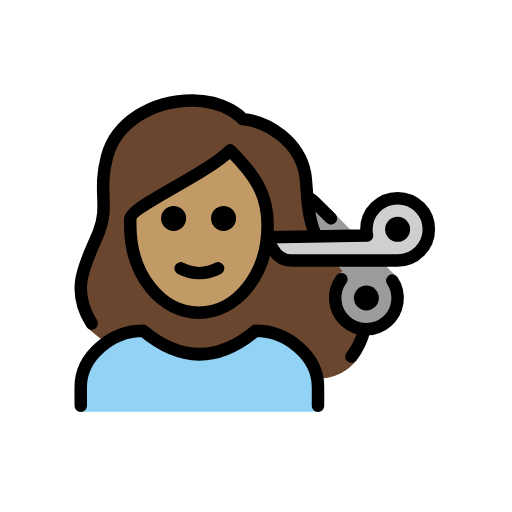
t = 0.00 s
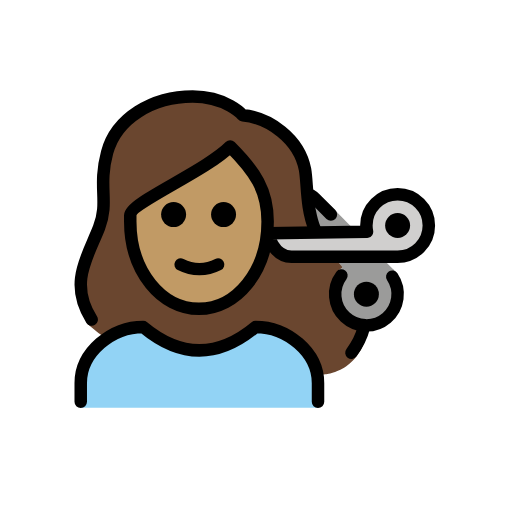
t = 0.79 s
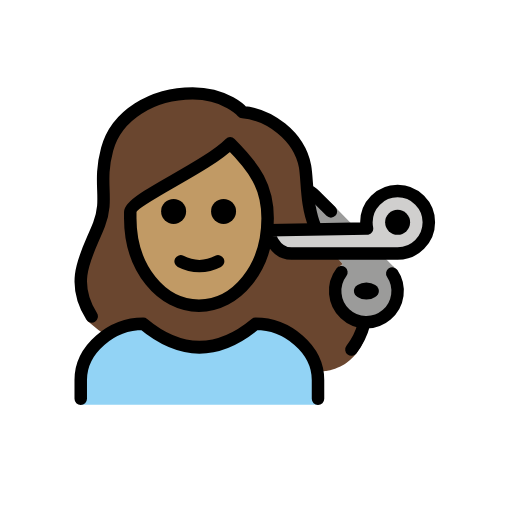
t = 1.43 s
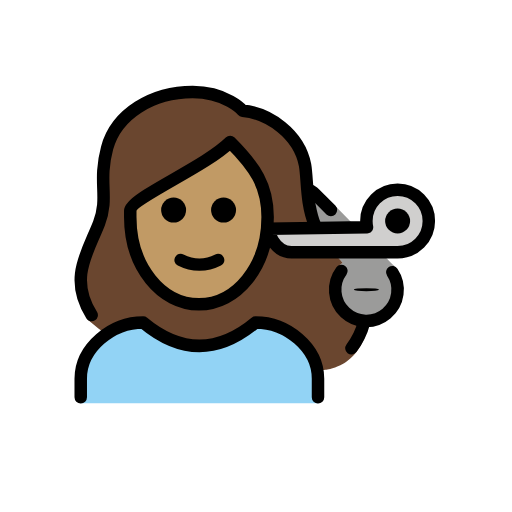
t = 2.10 s
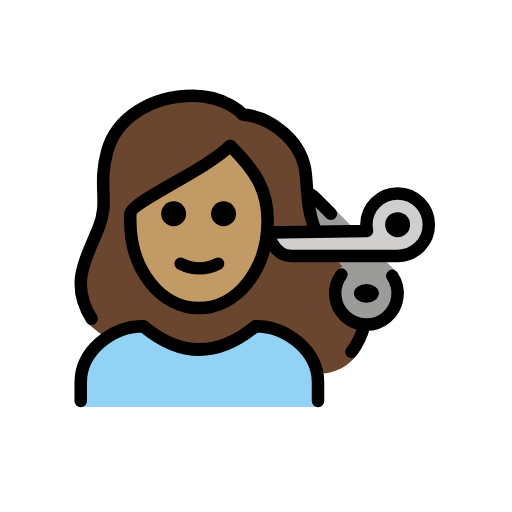
t = 2.85 s
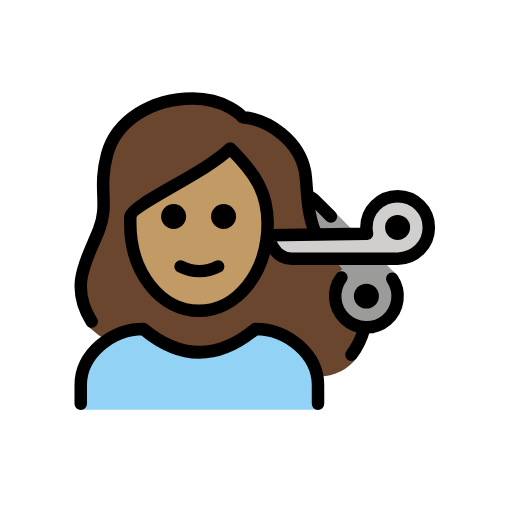
t = 3.41 s

The animated SVG that drew these frames (rendered in a browser with its animation timeline set to each time). Animation: 2 SMIL elements (animateTransform=2); one cycle of 4.20 s, repeats indefinitely.

<?xml version='1.0' encoding='utf-8'?>
<svg xmlns="http://www.w3.org/2000/svg" id="emoji" viewBox="-5 -5 82 82" width="200" height="200" role="img">
  <title>OpenMoji: woman getting haircut: medium skin tone</title><g><g id="color">
    <path fill="#92d3f5" d="M7.9308,60.9413v-3.958c0-4.9941,5.0078-9,10-9q9,7.5,18,0c4.9941,0,10,4.0059,10,9v3.958" />
    <path fill="#9b9b9a" d="M57.8244,39.9335a5.0006,5.0006,0,1,1-8.1446-.2012l-.499-.749.6875-.5625-2.75-3.0625-1.5-3.625-.1943-4.3286,2.5732,1.2036,9.6836,9.875s1.0625.9355,1,1.249" />
    <path fill="#d0cfce" d="M53.6808,31.7333a5.0351,5.0351,0,0,0,.1006,1l-15.8506.25s.75,3.75,3.75,3.75h17a5,5,0,1,0-5-5Z" />
  </g>
  <g id="skin">
    <path fill="#c19a65" d="M15.8673,30.9834c.6284,8.978,4.9365,14,11,14,5.9365,0,11.0635-5,11.0635-14a12.1332,12.1332,0,0,0-1-5A49.876,49.876,0,0,0,31.862,19.08a125.5714,125.5714,0,0,1-15.47,10.111C15.91,30.0719,15.557,26.55,15.8673,30.9834Z" />
  </g>
  <g id="hair">
    <path fill="#6a462f" d="M51.2824,47.1215c-2.7869.5105-2.1016-8.1382-2.1016-8.1382l.6875-.5625-1.4345-1.672a29.2959,29.2959,0,0,0-6.3235-.3276c-3.1782.2293-3.5059-3.342-3.5059-3.342l6.5857-.36c-1.4726-3.27-1.0107-3.9218-1.3359-9.953.0272-3.6929-6.876-8.4006-10.5567-8.7091a1.0011,1.0011,0,0,1-.6884-.3434c-.0928-.1-2.4082-2.6546-7.2432-2.6546-6.2,0-11.4413,3.3817-12.7429,8.226a18.518,18.518,0,0,0-.5646,6.1758,13.3169,13.3169,0,0,1-.7607,5.9608,6.8,6.8,0,0,1-1.1193,2.0879c-3.7725,4.42-.9746,14.3029-1.167,14.01a24.0576,24.0576,0,0,0,3.6332,2.7193,10.4637,10.4637,0,0,1,5.361-2.09c6.2089,5.0127,12.4951,5.0127,18.7,0a8.343,8.343,0,0,1,4.2088,1.5136s4.6954,3.0582,5.6024,5.93c0,0,5.776.1631,7.4069-7.0171ZM27.6039,45.08C15.9236,45.6,15.88,29.9794,15.88,29.9794c1.369-2.4295,16.1514-10.2868,16.1514-10.2868a14.5083,14.5083,0,0,1,5.56,8.2907S39.2841,44.56,27.6039,45.08Z" />
  </g>
  <g id="line">
    <circle cx="58.6808" cy="31.7333" r="2" />
    <path fill="none" stroke="#000" stroke-linecap="round" stroke-linejoin="round" stroke-width="2" d="M7.9308,59.9833v-3c0-4.9941,5.0078-9,10-9q9,7.5,18,0c4.9941,0,10,4.0059,10,9v3" />
    <path d="M32.8038,29.9833a2,2,0,1,1-2-2,2,2,0,0,1,2,2" />
    <path d="M24.8038,29.9833a2,2,0,1,1-2-2,2,2,0,0,1,2,2" />
    <path fill="none" stroke="#000" stroke-linecap="round" stroke-linejoin="round" stroke-width="2" d="M23.9308,37.9833a6.5535,6.5535,0,0,0,6,0" />
    <path fill="none" stroke="#000" stroke-linecap="round" stroke-linejoin="round" stroke-width="2" d="M53.6808,31.7333a5.0351,5.0351,0,0,0,.1006,1l-15.8506.25s.75,3.75,3.75,3.75h17a5,5,0,1,0-5-5Z" />
    <path fill="none" stroke="#000" stroke-linecap="round" stroke-linejoin="round" stroke-width="2" d="M57.8244,39.9335a5.0006,5.0006,0,1,1-8.1446-.2012" />
    <path fill="none" stroke="#000" stroke-linecap="round" stroke-linejoin="round" stroke-width="2" d="M44.4093,26.7235a3.0643,3.0643,0,0,1,.749.4434,3.2181,3.2181,0,0,1,.2657.2378l2.5732,2.5747" />
    <g transform="translate(53.6809 42.7327)"><g><g transform="translate(-53.6809 -42.7327)"><circle cx="53.6809" cy="42.7327" r="1.9995" />
    </g><animateTransform attributeName="transform" type="scale" values="1 1;1 1;1 .12;1 1;1 1" dur="4.2s" repeatCount="indefinite" /></g></g><path fill="none" stroke="#000" stroke-linecap="round" stroke-linejoin="round" stroke-width="2" d="M9.6823,46.8046c-3.7227-5.8565-.628-10.08,1.18-14.7246,1.6357-4.2-.209-6.4512,1.291-12.0342,1.4795-5.5,7.2773-8.9658,13.709-8.9658,5.4,0,8,3,8,3,4.1689.374,9.0277,3.7029,9.9921,8.6858.4,2.2352.1331,6.1765,1.57,9.5969" />
    <path fill="none" stroke="#000" stroke-linejoin="round" stroke-width="2" d="M15.862,31.08c0,8,5,14,11,14s11-6,11-14c0-5-2-8-6-12-4,4-16,9-16,11Z" />
    <path fill="none" stroke="#000" stroke-linecap="round" stroke-linejoin="round" stroke-width="2" d="M53.3035,47.9833a11.5815,11.5815,0,0,1-2.0211,4.1294" />
  </g>
<animateTransform attributeName="transform" type="translate" values="0 0;0 -1.5;0 0" dur="3.8s" repeatCount="indefinite" /></g></svg>
